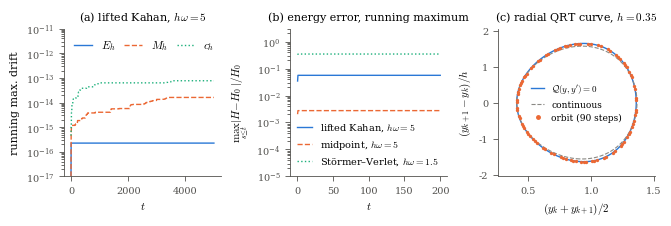

Write the Python code that produced this figure. (Note: this script raises an exception after producing the figure.)
"""Figure: the lifted Kahan map for the stiff isotropic anharmonic oscillator in R^3,
H = |p|^2/2 + om^2 |q|^2/2 + |q|^4/4  (U(y) = y^2/4 + om^2 y/2, lift y = |q|^2), om = 10.
(a) the modified invariants E_h, M_h, c_h are conserved to round-off over 10^4 steps at h*om = 5;
(b) relative energy error in time: lifted Kahan and implicit midpoint at h*om = 5, Stormer-Verlet at h*om = 1.5;
(c) radial dynamics (Theorem 6.5): consecutive values of the shifted auxiliary variable lie on the biquadratic
    curve Q(y, y') = 0, shown in the coordinates ((y + y')/2, (y' - y)/h) together with the continuous radial relation.
Writes ../fig_isotropic.pdf and prints the numbers quoted in the paper. The step-size scan is fig_stepsize_scan.py."""
import numpy as np, matplotlib
matplotlib.use("Agg"); import matplotlib.pyplot as plt
n, om = 3, 10.0; u2, u1 = 0.5, om**2/2; Up = lambda y: u2*y + u1
H = lambda q, p: p@p/2 + om**2*(q@q)/2 + (q@q)**2/4
q0 = np.array([0.8, 0.1, -0.3]); p0 = np.array([0.0, 3.0, 1.0]); E0 = H(q0, p0)
def kahan(q, p, y, h):                       # closed-form lifted Kahan step, O(n) work
    al = h*Up(y); D = 1 + h*al/2; a, b, c = q@q, q@p, p@p
    yn = (y*D - h*(al + h*u1)*(a + h*b/2) + 2*h*b + h**2*c)/(D + h**2*u2*(a + h*b/2))
    aln = h*Up(yn)
    return ((1 - h*aln/2)*q + h*p)/D, (-(al + aln)*q + (1 - h*al/2)*p)/D, yn
def midpoint(q, p, h):                        # implicit midpoint rule, Newton to 1e-14
    Q, P = q.copy(), p.copy(); its = 0
    for _ in range(50):
        qm, pm = (q + Q)/2, (p + P)/2; r2 = qm@qm
        G = np.concatenate([Q - q - h*pm, P - p + h*(om**2 + r2)*qm])
        Jg = np.block([[np.eye(n), -h/2*np.eye(n)], [h/2*((om**2 + r2)*np.eye(n) + 2*np.outer(qm, qm)), np.eye(n)]])
        d = np.linalg.solve(Jg, -G); Q += d[:n]; P += d[n:]; its += 1
        if np.abs(d).max() < 1e-14: break
    return Q, P, its
def verlet(q, p, h):
    p = p - h/2*(om**2 + q@q)*q; q = q + h*p; return q, p - h/2*(om**2 + q@q)*q
def invariants(q, p, y, h):
    M = np.cross(q, p); Mh = M/(1 + h**2/2*Up(y)); ch = y - q@q + h**2/4*p@p
    K = p@p/2 + u2*y**2/2 + u1*y + u1**2/(2*u2)
    Eh = (K + h**2*u2/2*Mh@Mh)/(1 + h**2*u2*(q@q) - h**4*u2/2*K)      # Theorem 6.1(b)
    return Eh, Mh, ch
def run_kahan(h, T):
    q, p = q0.copy(), p0.copy(); y = q@q - h**2/4*p@p   # start on the shifted sheet c_h = 0
    Eh0, Mh0, ch0 = invariants(q, p, y, h); out = []
    for k in range(int(round(T/h))):
        q, p, y = kahan(q, p, y, h); Eh, Mh, ch = invariants(q, p, y, h)
        out.append(((k + 1)*h, abs(Eh - Eh0)/abs(Eh0), np.abs(Mh - Mh0).max()/np.abs(Mh0).max(), abs(ch - ch0),
                    abs(H(q, p) - E0)/E0))
    return np.array(out)
def run_mid(h, T):
    q, p = q0.copy(), p0.copy(); out = []; its = 0
    for k in range(int(round(T/h))):
        q, p, i = midpoint(q, p, h); its += i; out.append(((k + 1)*h, abs(H(q, p) - E0)/E0))
    return np.array(out), its
def run_verlet(h, T):
    q, p = q0.copy(), p0.copy(); out = []
    for k in range(int(round(T/h))):
        q, p = verlet(q, p, h); e = abs(H(q, p) - E0)/E0
        if not np.isfinite(e) or e > 1e3: return np.array(out), True
        out.append(((k + 1)*h, e))
    return np.array(out), False
# (a) long-time conservation at h*om = 5
hA = 0.5; A = run_kahan(hA, 5000.0)
print(f"(a) h*om = 5, {len(A)} steps: max drift E_h {A[:,1].max():.1e}, M_h {A[:,2].max():.1e}, c_h {A[:,3].max():.1e};"
      f" max energy error {A[:,4].max():.2e}")
# (b) energy error in time
Kb = run_kahan(0.5, 200.0); Mb, itsb = run_mid(0.5, 200.0); Vb, blow = run_verlet(0.15, 200.0)
print(f"(b) Kahan h*om=5: max energy err {Kb[:,4].max():.2e}; midpoint h*om=5: {Mb[:,1].max():.2e}"
      f" ({itsb/len(Mb):.1f} Newton iterations per step); Verlet h*om=1.5: {Vb[:,1].max():.2e} (blow-up: {blow})")
# (c) radial QRT curve for a non-stiff example: U(y) = y^2/2 (u2 = 1, u1 = 0), n = 2, h = 0.35
hR, u2R = 0.35, 1.0; kR = hR*hR*u2R
def stepR(q, p, y):
    al = hR*u2R*y; Y = 1 + hR*al/2; eta = q + hR/2*p
    yn = (y*Y + hR*(2*p - al*q)@eta)/(Y + kR*(q@eta)); aln = hR*u2R*yn
    return ((1 - hR*aln/2)*q + hR*p)/Y, ((1 - hR*al/2)*p - (al + aln)*q)/Y, yn
qR, pR = np.array([1.2, 0.0]), np.array([0.3, 0.9]); yR = qR@qR - hR*hR/4*pR@pR
YR = 1 + kR*yR/2; mR2 = ((qR[0]*pR[1] - qR[1]*pR[0])/YR)**2; KR = pR@pR/2 + u2R*yR**2/2
DR = 1 + kR*(qR@qR) - hR**4*u2R/2*KR; eR = (KR + kR*mR2/2)/DR; gR = yR - qR@qR + hR*hR/4*pR@pR
orbR = [yR]; zR = (qR, pR, yR)
for k in range(400): zR = stepR(*zR); orbR.append(zR[2])
orbR = np.array(orbR)
def Qbq(x, xn):
    sm, pr = x + xn, x*xn
    P = 4*(kR*gR - 1) + kR*hR**2*(2*eR*gR*kR - 4*eR + kR*mR2)
    return (P*sm**2 - 4*kR*(eR*kR*hR**2 + 2)*sm*pr + 16*(eR*kR*hR**2 + 1)*pr + 16*eR*hR**2*sm
            - 16*hR**2*(2*eR*gR + mR2))
resQ = max(abs(Qbq(orbR[k], orbR[k + 1])) for k in range(400))
print(f"(c) radial QRT curve: max |Q(y_k, y_k+1)| over 400 steps = {resQ:.1e}")
# ---------------- figure ----------------
plt.rcParams.update({"font.family": "serif", "mathtext.fontset": "cm", "font.size": 8, "axes.linewidth": 0.6,
                     "xtick.major.width": 0.6, "ytick.major.width": 0.6, "axes.edgecolor": "#52514e",
                     "axes.labelcolor": "#0b0b0b", "xtick.color": "#52514e", "ytick.color": "#52514e"})
C1, C2, C3 = "#2a78d6", "#eb6834", "#1baf7a"
fig, ax = plt.subplots(1, 3, figsize=(6.6, 2.15), constrained_layout=True)
eps = 1e-17
sub = slice(None, None, 10)
cm = np.maximum.accumulate
ax[0].semilogy(A[sub, 0], cm(A[:, 1])[sub] + eps, color=C1, lw=1.0, label=r"$E_h$")
ax[0].semilogy(A[sub, 0], cm(A[:, 2])[sub] + eps, color=C2, lw=1.0, ls="--", label=r"$M_h$")
ax[0].semilogy(A[sub, 0], cm(A[:, 3])[sub] + eps, color=C3, lw=1.0, ls=":", label=r"$c_h$")
ax[0].set_ylim(1e-17, 1e-11); ax[0].set_xlabel(r"$t$"); ax[0].set_ylabel("running max. drift")
ax[0].legend(frameon=False, loc="upper left", ncol=3, handlelength=1.6, columnspacing=0.8)
ax[0].set_title(r"(a) lifted Kahan, $h\omega=5$", fontsize=8)
ax[1].semilogy(Kb[:, 0], cm(Kb[:, 4]), color=C1, lw=1.0, label=r"lifted Kahan, $h\omega=5$")
ax[1].semilogy(Mb[:, 0], cm(Mb[:, 1]), color=C2, lw=1.0, ls="--", label=r"midpoint, $h\omega=5$")
ax[1].semilogy(Vb[:, 0], cm(Vb[:, 1]), color=C3, lw=1.0, ls=":", label=r"Störmer–Verlet, $h\omega=1.5$")
ax[1].set_ylim(1e-5, 3); ax[1].set_xlabel(r"$t$"); ax[1].set_ylabel(r"$\max_{s\leq t}|H-H_0|/H_0$")
ax[1].legend(frameon=False, loc="lower right", handlelength=1.6, fontsize=7)
ax[1].set_title("(b) energy error, running maximum", fontsize=8)
sig = (orbR[:-1] + orbR[1:])/2; dl = (orbR[1:] - orbR[:-1])/hR
X, W = np.meshgrid(np.linspace(sig.min() - 0.15, sig.max() + 0.15, 400), np.linspace(dl.min()*1.25, dl.max()*1.25, 400))
ax[2].contour(X, W, Qbq(X - hR*W/2, X + hR*W/2), levels=[0], colors=[C1], linewidths=1.0)
cont = -4*W**2 + 16*((X - gR)*(2*eR - u2R*X**2) - mR2)
ax[2].contour(X, W, cont, levels=[0], colors=["#8a8984"], linewidths=0.8, linestyles="--")
ax[2].plot(sig[:90], dl[:90], "o", ms=2.4, color=C2, mec="none", zorder=3)   # first 90 steps, so that the curve stays visible
ax[2].set_xlabel(r"$(y_k+y_{k+1})/2$"); ax[2].set_ylabel(r"$(y_{k+1}-y_k)/h$")
ax[2].plot([], [], color=C1, lw=1.0, label=r"$\mathcal{Q}(y,y')=0$"); ax[2].plot([], [], color="#8a8984", lw=0.8, ls="--", label="continuous")
ax[2].plot([], [], "o", ms=2.5, color=C2, label="orbit (90 steps)")
ax[2].legend(frameon=False, loc="center", fontsize=6.5, handlelength=1.4)
ax[2].set_title(r"(c) radial QRT curve, $h=0.35$", fontsize=8)
for a in ax: a.tick_params(labelsize=7); a.spines[["top", "right"]].set_visible(False)
fig.savefig("../fig_isotropic.pdf"); fig.savefig("../fig_isotropic.png", dpi=200)
print("wrote ../fig_isotropic.pdf")
